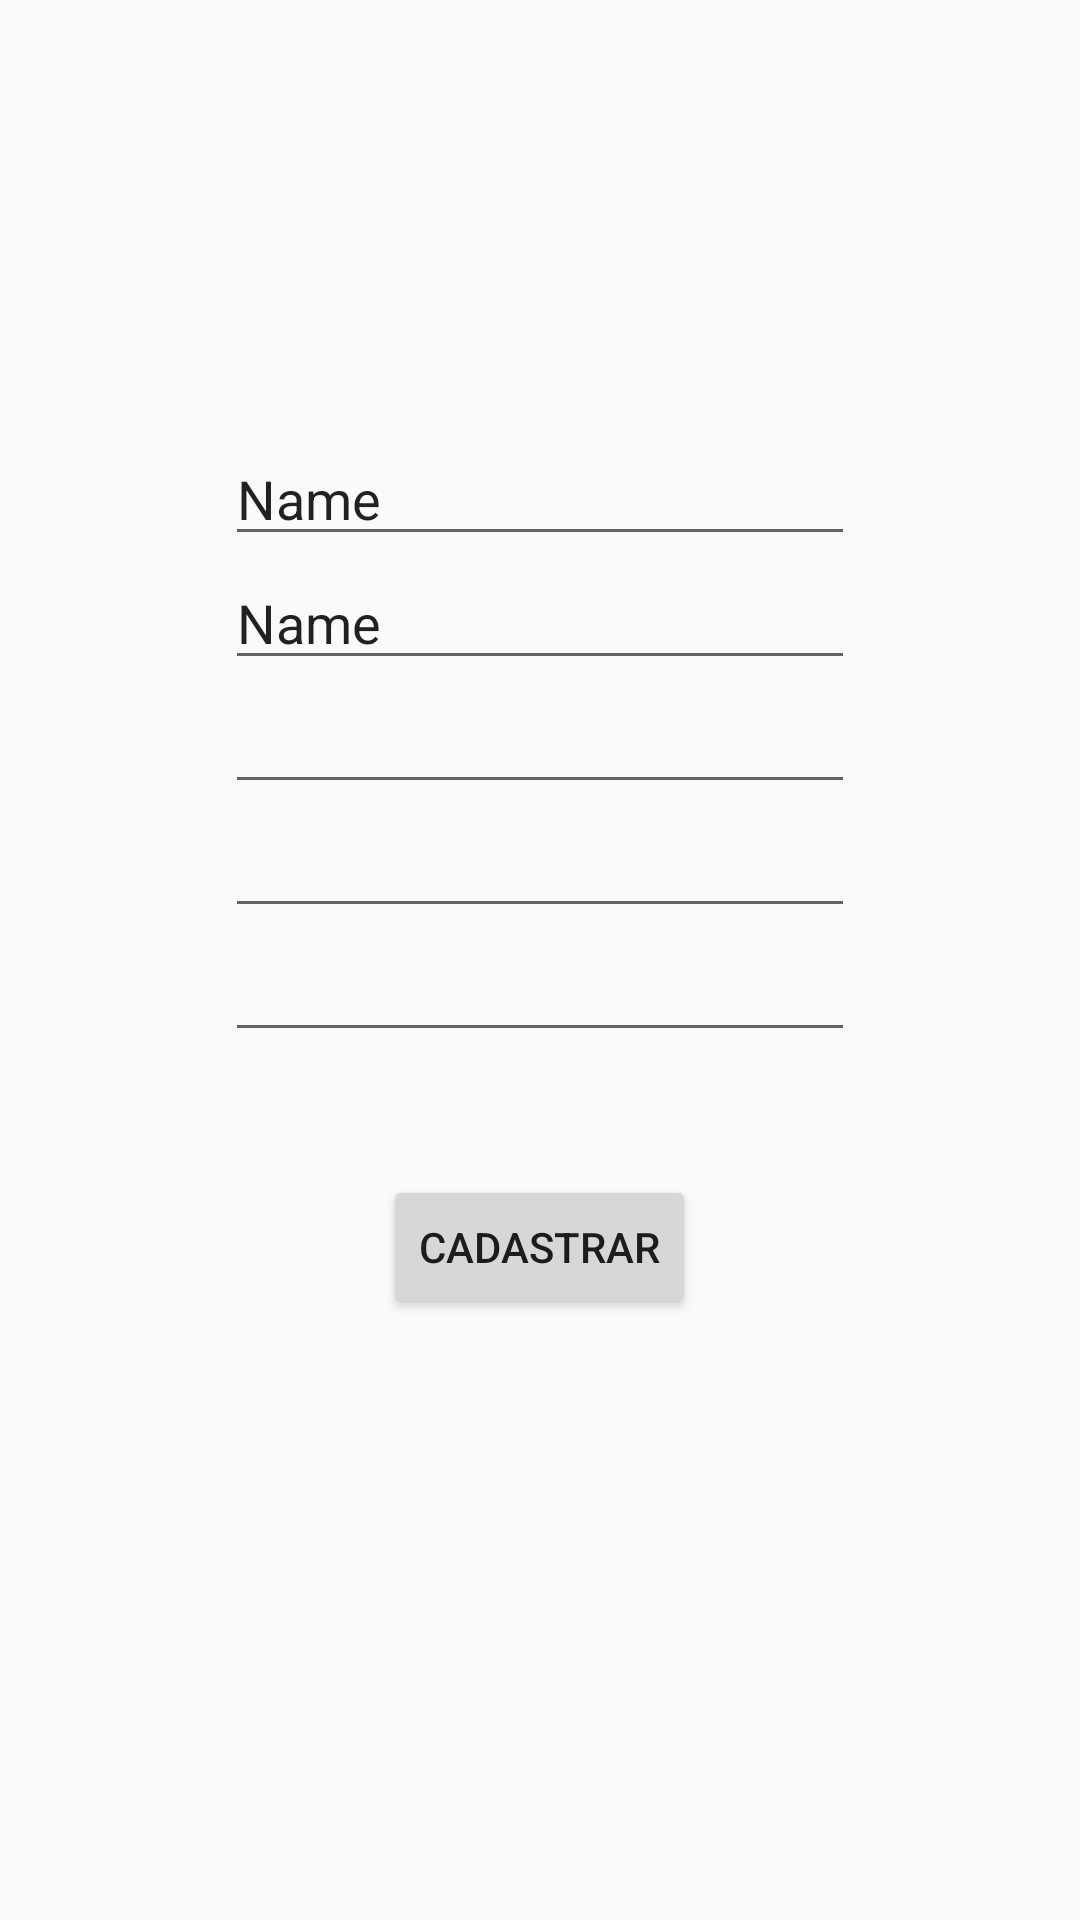

This screen was rendered from an Android layout file. Write that file and the resources it references.
<!-- AndroidManifest.xml: application theme Theme.AppCompat.Light.NoActionBar -->
<!-- res/layout/register_user_fragment.xml -->
<?xml version="1.0" encoding="utf-8"?>
<RelativeLayout xmlns:android="http://schemas.android.com/apk/res/android"
                android:layout_width="match_parent"
                android:layout_height="match_parent">

    <EditText
        android:layout_width="wrap_content"
        android:layout_height="wrap_content"
        android:inputType="textPersonName"
        android:text="Name"
        android:ems="10"
        android:id="@+id/firstNameField"
        android:layout_alignParentTop="true"
        android:layout_centerHorizontal="true"
        android:layout_marginTop="144dp"/>

    <EditText
        android:layout_width="wrap_content"
        android:layout_height="wrap_content"
        android:inputType="textPersonName"
        android:text="Name"
        android:ems="10"
        android:id="@+id/lastNameField"
        android:layout_below="@+id/firstNameField"
        android:layout_alignStart="@+id/firstNameField"/>

    <EditText
        android:layout_width="wrap_content"
        android:layout_height="wrap_content"
        android:inputType="textEmailAddress"
        android:ems="10"
        android:id="@+id/emailField"
        android:layout_below="@+id/lastNameField"
        android:layout_centerHorizontal="true"/>

    <EditText
        android:layout_width="wrap_content"
        android:layout_height="wrap_content"
        android:inputType="textPassword"
        android:ems="10"
        android:id="@+id/passwordField"
        android:layout_below="@+id/emailField"
        android:layout_centerHorizontal="true"/>

    <EditText
        android:layout_width="wrap_content"
        android:layout_height="wrap_content"
        android:inputType="textPassword"
        android:ems="10"
        android:id="@+id/passwordConfirmationField"
        android:layout_below="@+id/passwordField"
        android:layout_centerHorizontal="true"/>

    <Button
        android:layout_width="wrap_content"
        android:layout_height="wrap_content"
        android:text="Cadastrar"
        android:id="@+id/registerButton"
        android:layout_below="@+id/passwordConfirmationField"
        android:layout_centerHorizontal="true"
        android:layout_marginTop="41dp"/>
</RelativeLayout>
<!-- resources referenced by this layout -->
<resources>

</resources>
